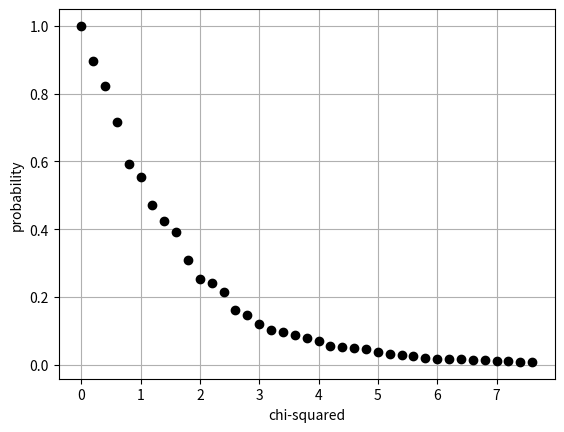

This figure's Python source:
#!/usr/bin/env python3
# -*- coding: utf-8 -*-
"""
chicalc: routine to calculate chi-squared many times for a particular
problem, and determine empirical probabilities for the chi-squared 
values
Created on Fri Jan 11 17:31:08 2019

@author: mfc
"""

import numpy as np
import random as rnd
import matplotlib.pyplot as plt
plt.ion

def gaussgen(n,a,b):    
    total=0
    store=np.zeros(n)
    rnd.seed(123456)
    i=0
    while i in range(n):
        total+=1
        x=12.0*rnd.random() - 6.0
        y=0.4*rnd.random()
        test = 0.39894228*np.exp(-x**2/2.0)
        if(y<test):
            store[i]=x*b+a
            i+=1
    return store
    
n=100000 #number of gaussian deviates to generate (larger than nval*ngroups)
a=23.4
b=0.67    
cin=gaussgen(n,a,b)

fid = open('chicalc_out.dat','w')

chimean = 0
chisig = 0
sig = 0
count = 0

nval=40 #number of measurements in each test distribution 
nbin=4
ngroups=1000 #number of distributions to test

x = np.zeros(nval)
obin = np.zeros(nbin)
ebin = np.zeros(nbin)
chibin = np.zeros(100)

ebin[0] = nval*0.15866           #expected data
ebin[1] = nval*0.34134
ebin[2] = nval*0.34134
ebin[3] = nval*0.15866

for i in range(ngroups):
    k=i*nval
    mean = 0
    sig = 0
    for j in range(nval):
        mean = mean + cin[j+k]
        sig = sig + (cin[j+k]**2)

    mean = mean/nval
    sig = np.sqrt(sig/nval - (mean**2))

    for j in range(nbin):
        obin[j] = 0
    
    for j in range(nval):
        if (cin[j+k] <= (mean-sig)): obin[0]+=1
        if ((cin[j+k]>(mean-sig)) & (cin[j+k]<=mean)): obin[1]+=1
        if ((cin[j+k]>mean) & (cin[j+k]<=(mean+sig))): obin[2]+=1
        if (cin[j+k] > (mean+sig)): obin[3]+=1
    
    chisum = 0
    iflag = 0      
    
    for j in range(nbin):
        if (obin[j] == 0):
            iflag = 1 #if any bins are empty, do not use chi-squared value
        chisum = chisum + ((obin[j] - ebin[j])**2)/ebin[j]
    
    if (iflag == 0):
        count+=1
        index = (chisum/0.2) + 1
        index = int(index)
        if (index > 100): index = 100
        chibin[index]+=1
    
    chimean = chimean + chisum
    chisig = chisig + chisum**2
    
chimean = chimean/count
chisig = np.sqrt(chisig/count - chimean**2)

for j in range(100):
    prob = chibin[j]/count

for i in range(100):
    for j in range(i+1,100): #accumulate integral distribution
        chibin[i] = chibin[i] + chibin[j]

fid.write('Bin\t\tChi2\t\tN\t\tProb\n')
for j in range(1,40):
    prob = chibin[j]/count
    chival = (j-1)*0.2
    fid.write('%6i\t %8.3f\t %8.3f\t %8.3f\n' % (j,chival,chibin[j],prob))
    plt.plot(chival,prob,'ok')

plt.xlabel('chi-squared')
plt.ylabel('probability')    
plt.grid()

fid.write('mean = %8.3f , sigma = %8.3f\n ' % (chimean,chisig))
fid.close()
